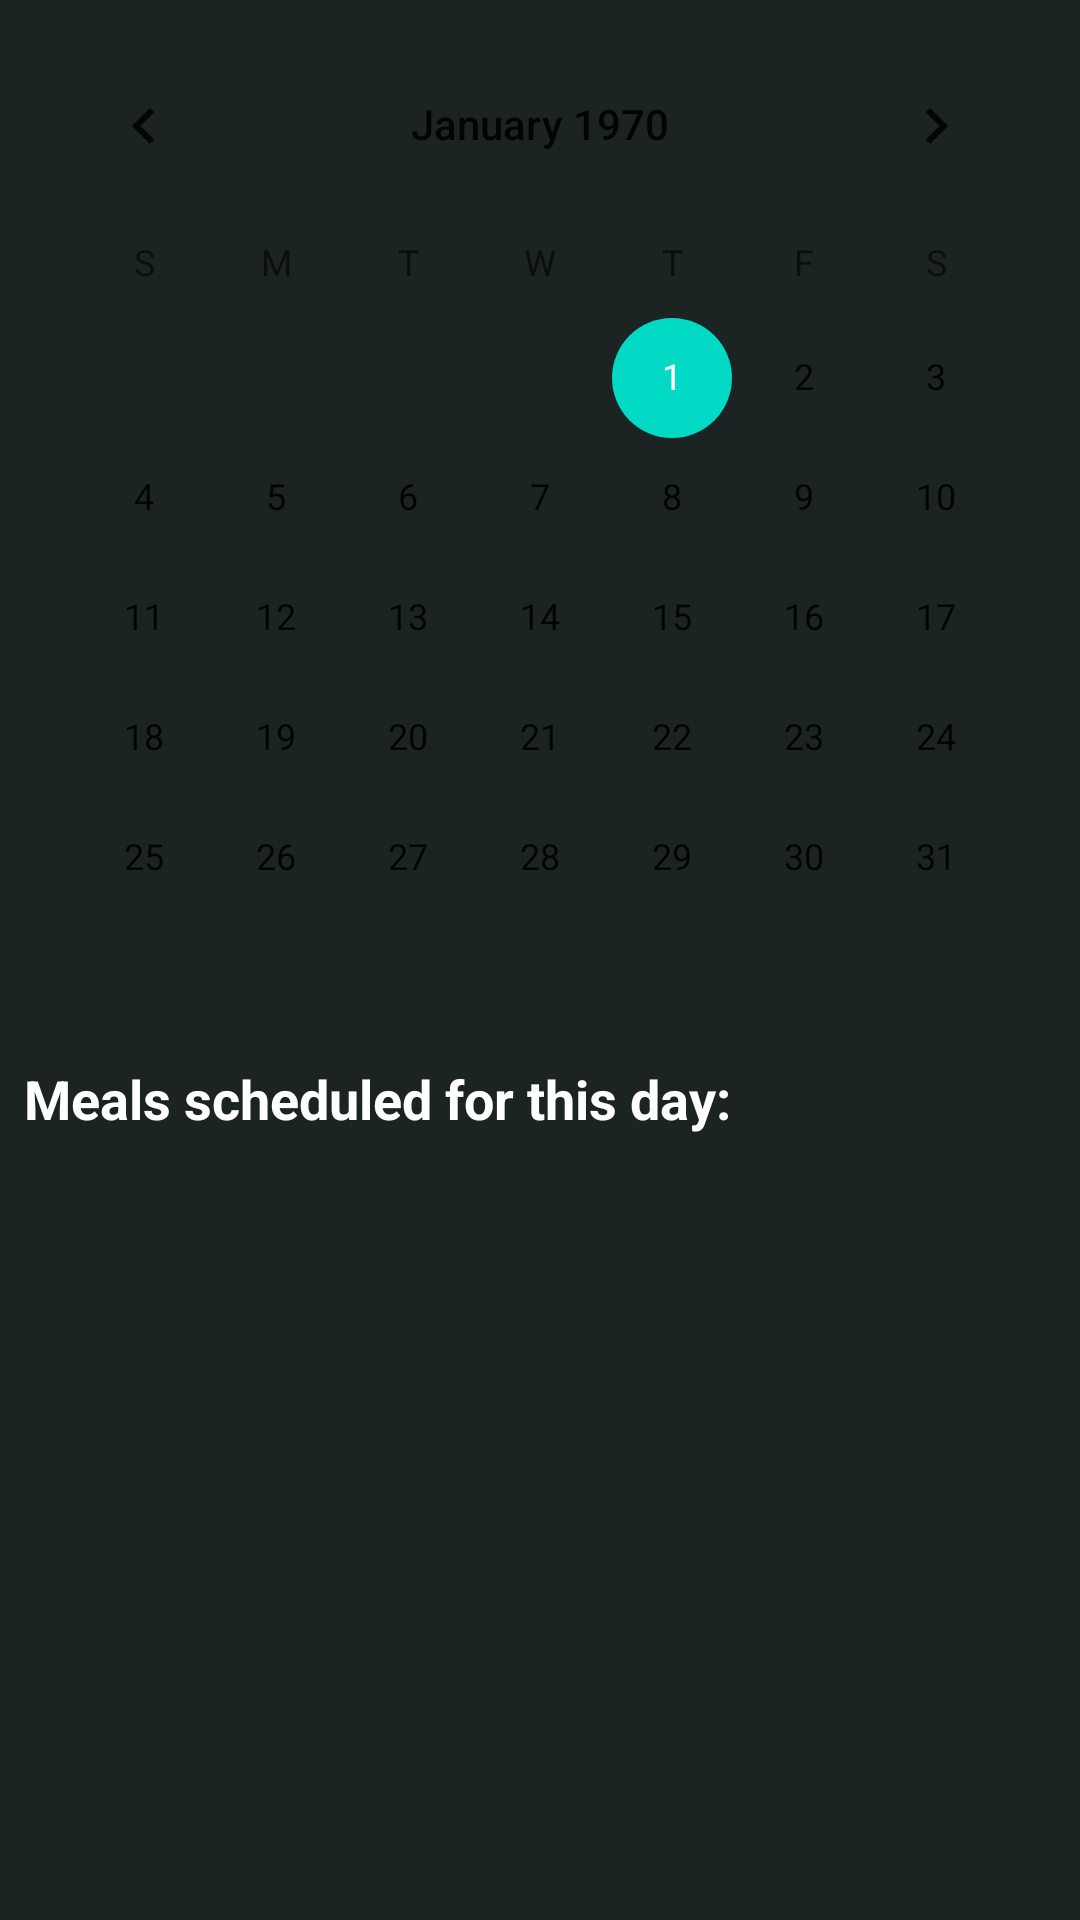

Android layout source for this screen:
<!-- AndroidManifest.xml: application theme AppTheme -->
<!-- res/layout/fragment_meal_planner.xml -->
<?xml version="1.0" encoding="utf-8"?>
<androidx.constraintlayout.widget.ConstraintLayout
    xmlns:android="http://schemas.android.com/apk/res/android"
    xmlns:app="http://schemas.android.com/apk/res-auto"
    xmlns:tools="http://schemas.android.com/tools"
    android:layout_width="match_parent"
    android:layout_height="match_parent"
    android:background="@color/activity_background"
    tools:context=".view.mealPlanner.MealPlannerFragment">

    <CalendarView
        android:id="@+id/cv_mealPlanner"
        android:layout_width="wrap_content"
        android:layout_height="wrap_content"
        android:layout_marginTop="8dp"
        app:layout_constraintEnd_toEndOf="parent"
        app:layout_constraintStart_toStartOf="parent"
        app:layout_constraintTop_toTopOf="parent" />

    <TextView
        android:id="@+id/textView7"
        android:layout_width="wrap_content"
        android:layout_height="wrap_content"
        android:layout_margin="8dp"
        style="@style/Title3"
        android:text="Meals scheduled for this day:"
        android:textColor="@color/white"
        app:layout_constraintStart_toStartOf="parent"
        app:layout_constraintTop_toBottomOf="@+id/cv_mealPlanner" />

    <LinearLayout
        android:layout_width="match_parent"
        android:layout_height="0dp"
        android:layout_marginStart="8dp"
        android:layout_marginEnd="8dp"
        android:layout_marginBottom="20dp"
        android:orientation="vertical"
        app:layout_constraintBottom_toBottomOf="parent"
        app:layout_constraintEnd_toEndOf="parent"
        app:layout_constraintStart_toStartOf="parent"
        app:layout_constraintTop_toBottomOf="@+id/textView7">

        <androidx.recyclerview.widget.RecyclerView
            android:id="@+id/rv_meals"
            android:layout_width="match_parent"
            android:layout_height="match_parent" />
    </LinearLayout>

</androidx.constraintlayout.widget.ConstraintLayout>
<!-- resources referenced by this layout -->
<resources>
  <color name="activity_background">#1C2323</color>
  <color name="white">#FFFFFF</color>
  <style name="Title3">
          <item name="android:textSize">18sp</item>
          <item name="android:textStyle">bold</item>
          <item name="android:textColor">@color/black</item>
      </style>
  <style name="AppTheme" parent="Theme.AppCompat.Light.NoActionBar">
          
          <item name="colorPrimary">@color/black</item>
          <item name="colorPrimaryDark">@color/black</item>
          <item name="colorAccent">@color/colorAccent</item>
      </style>
  <color name="black">#000000</color>
  <color name="colorAccent">#03DAC5</color>
  
      //widget assigned colors
</resources>
